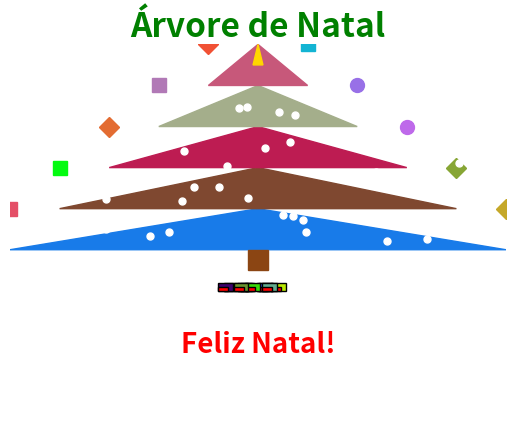

The script that saved this image:
import matplotlib.pyplot as plt
import numpy as np


def desenhar_arvore(ax, niveis):
    # Desenha a parte da árvore
    for i in range(niveis):
        largura = 2 * (niveis - i)
        altura = 1

        # Cria um triângulo para cada nível da árvore
        x = [-largura / 2, 0, largura / 2]
        y = [i, i + altura, i]

        # Define uma cor aleatória para cada nível
        cor = np.random.rand(3, )
        ax.fill(x, y, color=cor)

        # Adiciona enfeites nas pontas com formas e cores aleatórias
        enfeite_x = [-largura / 2, largura / 2]
        enfeite_y = [i + altura, i + altura]
        for x in enfeite_x:
            forma = np.random.choice(['o', 's', 'D'])  # Círculo, quadrado, losango
            cor_enfeite = np.random.rand(3, )
            ax.plot(x, enfeite_y[0], forma, color=cor_enfeite, markersize=10)

    # Desenha o tronco da árvore
    tronco_x = [-0.2, 0.2, 0.2, -0.2]
    tronco_y = [0, 0, -0.5, -0.5]
    ax.fill(tronco_x, tronco_y, color='saddlebrown')


def adicionar_estrela(ax):
    # Adiciona uma estrela no topo da árvore
    estrela_x = [0, -0.1, 0.1]
    estrela_y = [niveis, niveis - 0.5, niveis - 0.5]
    ax.fill(estrela_x, estrela_y, color='gold')


def mensagem_feliz_natal(ax):
    # Adiciona a mensagem "Feliz Natal!" na parte inferior
    ax.text(0, -2.5, 'Feliz Natal!', fontsize=20, ha='center', color='red', fontweight='bold')


def adicionar_presentes(ax):
    # Adiciona várias caixas de presente embaixo da árvore
    for _ in range(10):  # Adiciona 10 presentes
        x = np.random.uniform(-0.8, 0.8)
        y = np.random.uniform(-1, -1)  # Ajusta a posição para ficar acima da mensagem
        cor_presente = np.random.rand(3, )
        ax.add_patch(plt.Rectangle((x - 0.1, y), 0.3, 0.2, color=cor_presente, ec='black'))
        ax.add_patch(plt.Rectangle((x - 0.1, y), 0.2, 0.1, color='red', ec='black'))


def adicionar_flocos_de_neve(ax, num_flocos):
    # Adiciona flocos de neve aleatórios
    for _ in range(num_flocos):
        x = np.random.uniform(-niveis, niveis)
        y = np.random.uniform(0, niveis)
        ax.plot(x, y, 'o', color='white', markersize=5)


def criar_arvore_natal(niveis):
    fig, ax = plt.subplots()
    ax.set_xlim(-niveis, niveis)
    ax.set_ylim(-4, niveis)
    ax.axis('off')  # Desliga os eixos

    # Adiciona um fundo colorido
    ax.set_facecolor('lightblue')

    desenhar_arvore(ax, niveis)
    adicionar_estrela(ax)
    mensagem_feliz_natal(ax)
    adicionar_presentes(ax)
    adicionar_flocos_de_neve(ax, 50)  # Adiciona 50 flocos de neve

    plt.title('Árvore de Natal', fontsize=24, color='green', fontweight='bold')
    plt.show()


if __name__ == "__main__":
    # Número de níveis da árvore
    niveis = 5
    criar_arvore_natal(niveis)